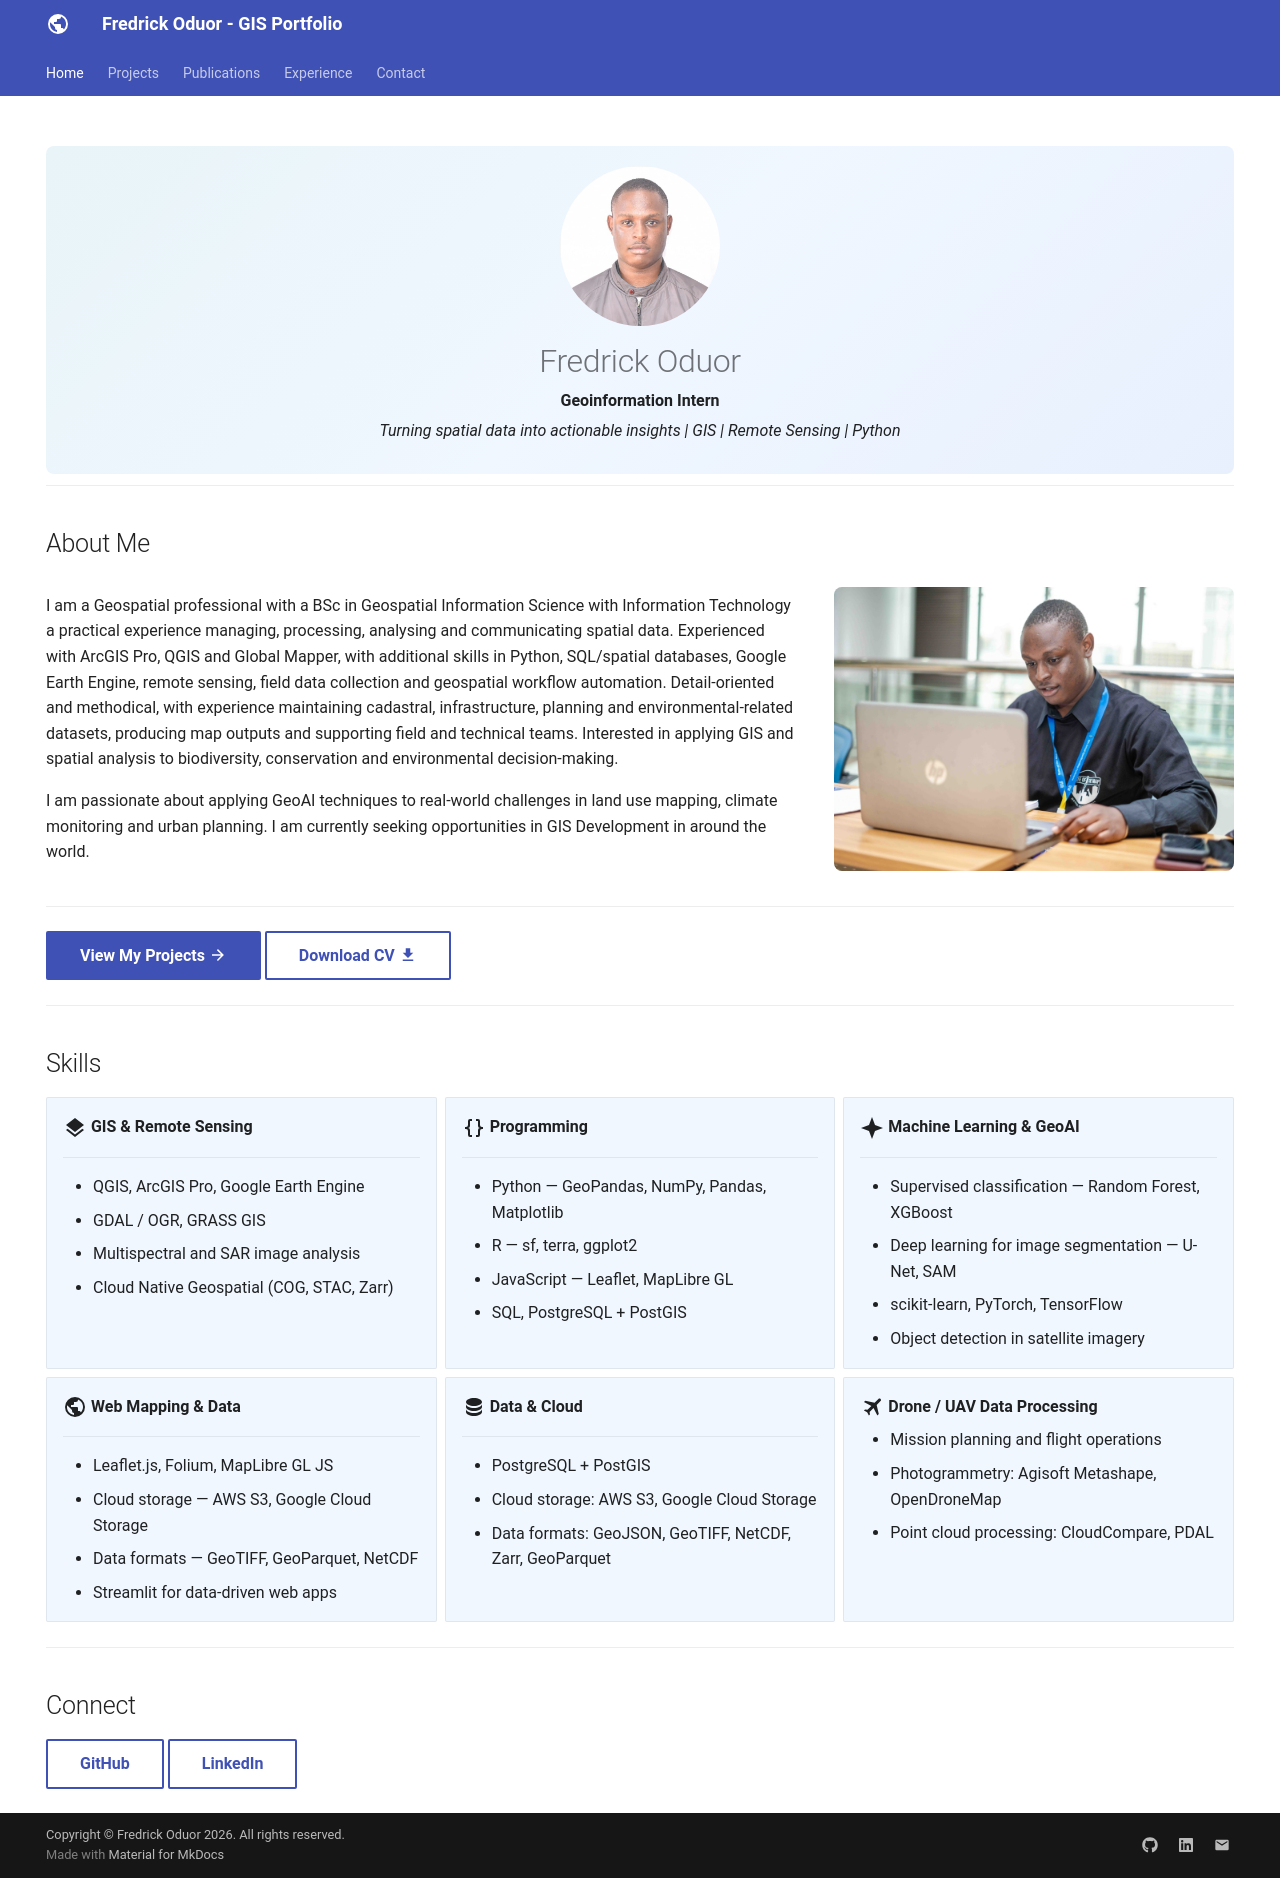

repository: Fredo200/Fredo200.github.io · page: index.html · generator: mkdocs

---
hide:
  - toc
  - navigation
---
<!--
CHECKLIST FOR THIS PAGE:
- [ ] Replace [YOUR NAME] with your full name (3 places)
- [ ] Replace [YOUR JOB TITLE] with your current or target role
- [ ] Replace [YOUR TAGLINE] with a short phrase describing your focus
- [ ] Rewrite the About Me paragraph with your own words
- [ ] Replace assets/images/profile.png with your actual photo (keep the filename or update it below)
- [ ] Replace assets/images/about.png with your own image (a field photo, map, or workspace shot)
- [ ] Edit the skill cards to match your actual skills (add, remove, or rename cards as needed)
- [ ] Update GitHub and LinkedIn links in the Connect section
- [ ] Add your CV PDF to docs/assets/ and update the filename in the Download CV button
-->



<div class="hero">
  <img src="assets/images/profile.png" alt="Fredrick Oduor" class="profile-photo">
  <h1>Fredrick Oduor</h1>
  <p><strong>Geoinformation Intern</strong></p>
  <p><em>Turning spatial data into actionable insights | GIS | Remote Sensing | Python</em></p>
</div>

---

## About Me

<div class="about-section" markdown>
<div class="about-text" markdown>

I  am a Geospatial professional with a BSc in Geospatial Information Science with Information Technology a practical experience managing, processing, analysing and communicating spatial data. Experienced with ArcGIS Pro, 
QGIS and Global Mapper, with additional skills in Python, SQL/spatial databases, Google Earth Engine, remote 
sensing, field data collection and geospatial workflow automation. Detail-oriented and methodical, with 
experience maintaining cadastral, infrastructure, planning and environmental-related datasets, producing map 
outputs and supporting field and technical teams. Interested in applying GIS and spatial analysis to biodiversity, 
conservation and environmental decision-making.

I am passionate about applying GeoAI techniques to real-world challenges in land use mapping, climate monitoring and urban planning. I am currently seeking opportunities in GIS Development in around the world.

</div>

<div class="about-image">
  <img src="assets/images/about.png" alt="About">
</div>

</div>

---

[View My Projects :material-arrow-right:](projects/index.md){ .md-button .md-button--primary }
[Download CV :material-download:](assets/Fred-CV.pdf){ .md-button }


---

## Skills

<div class="grid cards" markdown>

-   :material-layers:{ .lg .middle } **GIS & Remote Sensing**

    ---

    - QGIS, ArcGIS Pro, Google Earth Engine
    - GDAL / OGR, GRASS GIS
    - Multispectral and SAR image analysis
    - Cloud Native Geospatial (COG, STAC, Zarr)

-   :material-code-braces:{ .lg .middle } **Programming**

    ---

    - Python — GeoPandas, NumPy, Pandas, Matplotlib
    - R — sf, terra, ggplot2
    - JavaScript — Leaflet, MapLibre GL
    - SQL, PostgreSQL + PostGIS

-   :material-star-four-points:{ .lg .middle } **Machine Learning & GeoAI**

    ---

    - Supervised classification — Random Forest, XGBoost
    - Deep learning for image segmentation — U-Net, SAM
    - scikit-learn, PyTorch, TensorFlow
    - Object detection in satellite imagery

-   :material-earth:{ .lg .middle } **Web Mapping & Data**

    ---

    - Leaflet.js, Folium, MapLibre GL JS
    - Cloud storage — AWS S3, Google Cloud Storage
    - Data formats — GeoTIFF, GeoParquet, NetCDF
    - Streamlit for data-driven web apps

-   :material-database:{ .lg .middle } **Data & Cloud**

    ---

    - PostgreSQL + PostGIS
    - Cloud storage: AWS S3, Google Cloud Storage
    - Data formats: GeoJSON, GeoTIFF, NetCDF, Zarr, GeoParquet

-   :material-airplane:{ .lg .middle } **Drone / UAV Data Processing**

    - Mission planning and flight operations
    - Photogrammetry: Agisoft Metashape, OpenDroneMap
    - Point cloud processing: CloudCompare, PDAL
</div>


---

## Connect

[GitHub](https://github.com/Fredo200){ .md-button }
[LinkedIn](https://linkedin.com/in/fredrick-oduor-823458289){ .md-button }
